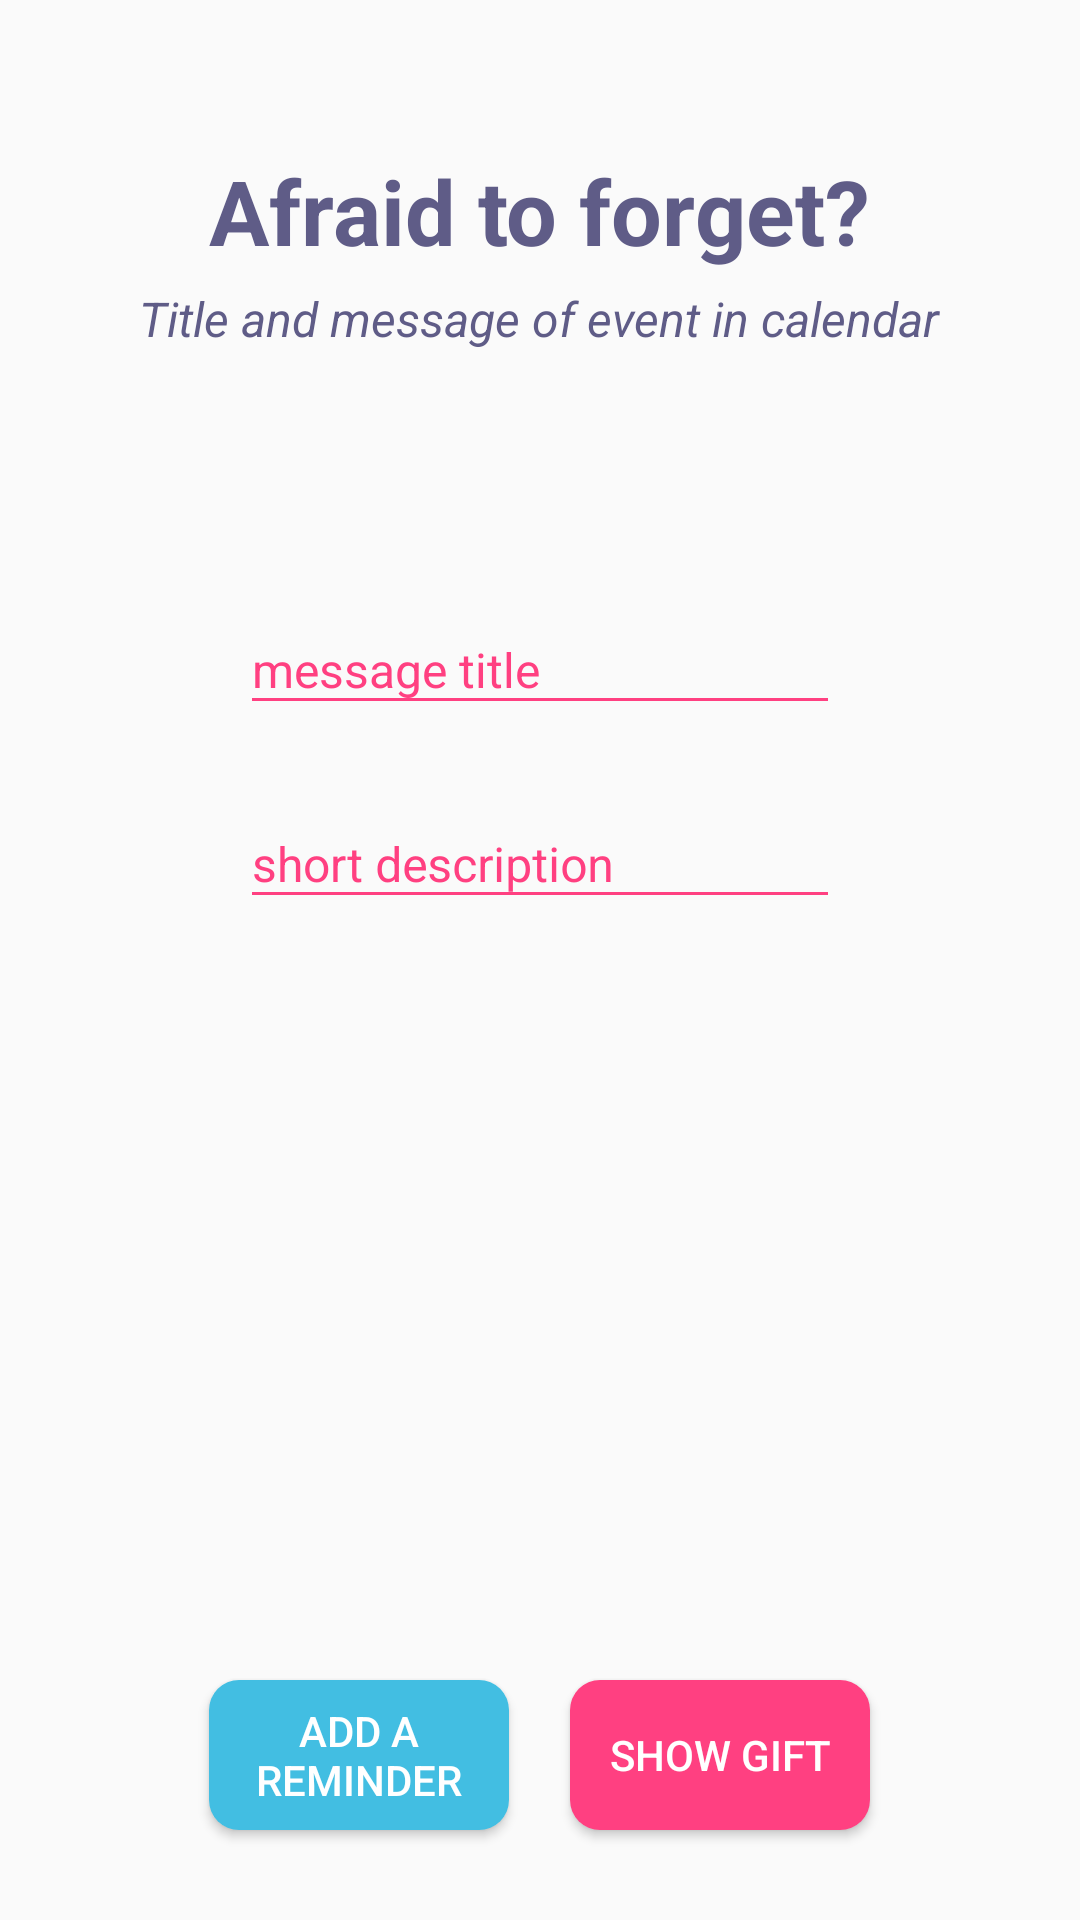

This screen was rendered from an Android layout file. Write that file and the resources it references.
<!-- AndroidManifest.xml: application theme AppTheme -->
<!-- res/layout/fragment_fragment_afraid_to_forget_input.xml -->
<RelativeLayout xmlns:android="http://schemas.android.com/apk/res/android"
    xmlns:tools="http://schemas.android.com/tools"
    android:layout_width="match_parent"
    android:layout_height="match_parent"
    tools:context=".fragments.AfraidToForgetFragment">
    <TextView
        android:id="@+id/afraid_to_forget"
        android:layout_width="wrap_content"
        android:layout_height="wrap_content"
        android:layout_centerHorizontal="true"
        android:layout_marginTop="@dimen/fifty_dp"
        android:text="@string/afraid_to_forget"
        android:textColor="@color/mostlyTextColor"
        android:textSize="@dimen/thirty_sp"
        android:textStyle="bold" />
<TextView
        android:id="@+id/afraid_to_forget_hint"
        android:layout_width="wrap_content"
        android:layout_height="wrap_content"
        android:layout_below="@+id/afraid_to_forget"
        android:layout_centerHorizontal="true"
        android:layout_marginTop="@dimen/five_dp"
        android:text="@string/title_and_message_of_event_in_calendar"
        android:textColor="@color/mostlyTextColor"
        android:textSize="@dimen/sixteen_sp"
        android:textStyle="italic" />

    <android.support.design.widget.TextInputLayout
        android:id="@+id/edit_text_title"
        android:layout_width="wrap_content"
        android:layout_height="wrap_content"
        android:layout_below="@id/afraid_to_forget_hint"
        android:layout_centerHorizontal="true"
        android:layout_marginTop="@dimen/seventy_five_dp">

        <EditText
            android:id="@+id/edit_text_title_real"
            android:layout_width="@dimen/two_hundred_dp"
            android:layout_height="wrap_content"
            android:inputType="text"
            android:backgroundTint="@color/colorAccent"
            android:hint="@string/message_title"
            android:maxLines="1"
            android:maxLength="25"
            android:singleLine="true"
            android:textColor="@color/mostlyTextColor"
            android:textColorHint="@color/colorAccent"
            android:textSize="@dimen/sixteen_sp" />
    </android.support.design.widget.TextInputLayout>


    <android.support.design.widget.TextInputLayout
        android:layout_width="wrap_content"
        android:layout_height="wrap_content"
        android:layout_below="@id/edit_text_title"
        android:layout_centerHorizontal="true"
        android:layout_marginTop="@dimen/fifteen_dp"
        android:id="@+id/textInputLayout">

        <EditText
            android:id="@+id/edit_text_description_real"
            android:layout_width="@dimen/two_hundred_dp"
            android:layout_height="wrap_content"
            android:inputType="text"
            android:backgroundTint="@color/colorAccent"
            android:hint="@string/short_description"
            android:maxLines="2"
            android:maxLength="60"
            android:lines="2"
            android:singleLine="false"
            android:textColor="@color/mostlyTextColor"
            android:textColorHint="@color/colorAccent"
            android:textSize="@dimen/sixteen_sp" />
    </android.support.design.widget.TextInputLayout>


    <Button
        android:id="@+id/button_done_finally"
        android:layout_width="@dimen/one_hundred_dp"
        android:layout_height="@dimen/fifty_dp"
        android:layout_alignParentBottom="true"
        android:layout_alignStart="@+id/afraid_to_forget"
        android:layout_marginBottom="@dimen/thirty_dp"
        android:background="@drawable/button_done_background"
        android:text="@string/add_event"
        android:textColor="@color/colorWhite" />

    <Button
        android:id="@+id/show_me_gift"
        android:layout_width="@dimen/one_hundred_dp"
        android:layout_height="@dimen/fifty_dp"
        android:layout_alignEnd="@+id/afraid_to_forget"
        android:layout_alignTop="@+id/button_done_finally"
        android:background="@drawable/button_show_me_background"
        android:text="@string/show_gift"
        android:textColor="@color/colorWhite" />
</RelativeLayout>
<!-- resources referenced by this layout -->
<resources>
  <color name="colorAccent">#FF4081</color>
  <color name="colorWhite">#fff</color>
  <color name="mostlyTextColor">#5f5c87</color>
  <dimen name="fifteen_dp">15dp</dimen>
  <dimen name="fifty_dp">50dp</dimen>
  <dimen name="five_dp">5dp</dimen>
  <dimen name="one_hundred_dp">100dp</dimen>
  <dimen name="seventy_five_dp">75dp</dimen>
  <dimen name="sixteen_sp">16sp</dimen>
  <dimen name="thirty_dp">30dp</dimen>
  <dimen name="thirty_sp">30sp</dimen>
  <dimen name="two_hundred_dp">200dp</dimen>
  <!-- drawable button_done_background (drawable) -->
  <shape xmlns:android="http://schemas.android.com/apk/res/android"
      android:shape="rectangle">
      <solid android:color="@color/colorButtonDone" />
      <corners android:radius="@dimen/ten_dp" />
  </shape>
  <!-- drawable button_show_me_background (drawable) -->
  <shape xmlns:android="http://schemas.android.com/apk/res/android"
      android:shape="rectangle">
      <solid android:color="@color/colorAccent" />
      <corners android:radius="@dimen/ten_dp" />
  </shape>
  <string name="add_event">Add a reminder</string>
  <string name="afraid_to_forget">Afraid to forget?</string>
  <string name="message_title">message title</string>
  <string name="short_description">short description</string>
  <string name="show_gift">Show Gift</string>
  <string name="title_and_message_of_event_in_calendar">Title and message of event in calendar</string>
  <style name="AppTheme" parent="Theme.AppCompat.Light.NoActionBar">
          
          <item name="colorPrimary">@color/colorPrimary</item>
          <item name="colorPrimaryDark">@color/colorPrimaryDark</item>
          <item name="colorAccent">@color/colorAccent</item>
          <item name="android:textColorSecondary">@color/colorAccent</item>
          <item name="android:textColorHint">@color/colorAccent</item>
  
      </style>
  <color name="colorButtonDone">#42BEE2</color>
  <dimen name="ten_dp">10dp</dimen>
  <color name="colorPrimary">#84b7be</color>
  <color name="colorPrimaryDark">#8cb5cf</color>
</resources>
